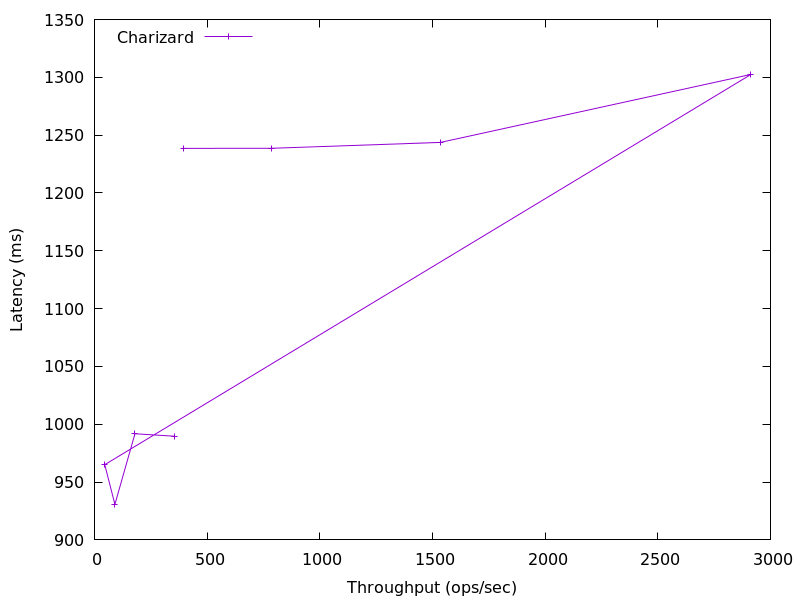

The data file committed next to this chart (first rows):
353.5464480377115, 989.691136
179.8, 991.8
90.86, 930.7
45.62, 965.1
2914, 1303
1535, 1244
783.6, 1239
393.6, 1239
